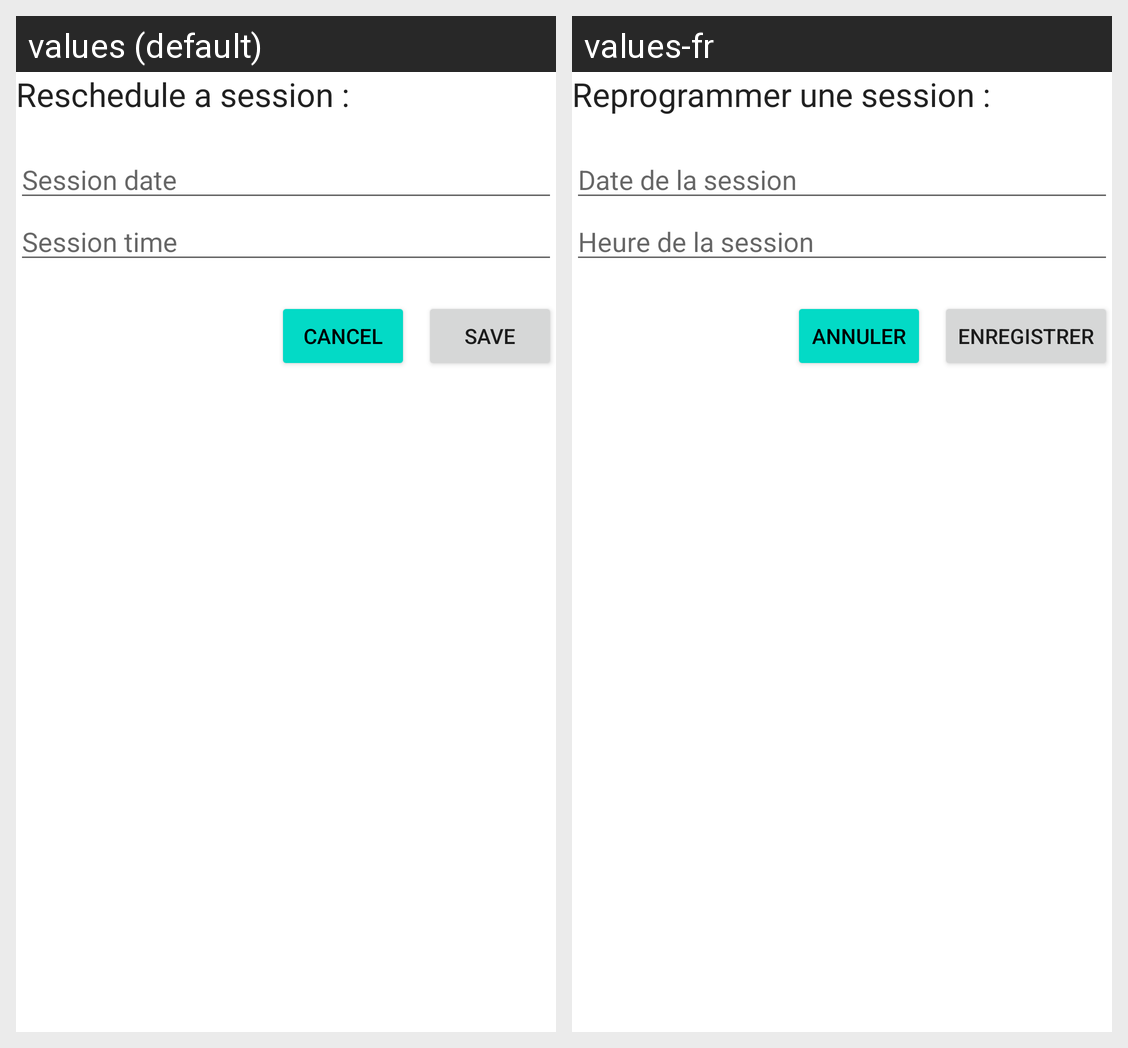

Locale-by-locale string values for the Android screen shown in this grid:
Android screen res/layout/fragment_patient_reschedule_session.xml rendered under 2 locales, left to right: values (default), values-fr. Device: Nexus 5 (rendered at 1080×1920; each locale shown at half size, 540×960, under a caption strip naming it); theme Theme.APA.
Strings drawn on this screen, with the default value and each locale's value (text and hints the layout hard-codes, and strings that could not be matched under every locale, appear in the picture but are not listed):

Reschedule_session
  values: Reschedule a session :
  values-fr: Reprogrammer une session :

session_date
  values: Session date
  values-fr: Date de la session

session_time
  values: Session time
  values-fr: Heure de la session

cancel
  values: Cancel
  values-fr: Annuler

save
  values: Save
  values-fr: Enregistrer
